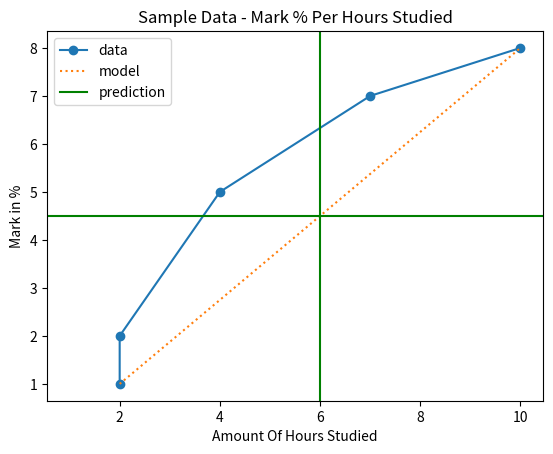

The script that saved this image:
import matplotlib.pyplot as plt
import numpy as np

# data values
x = np.array([2, 2, 4, 7, 10])
y = np.array([1, 2, 5, 7, 8])

# mean values
avgX = [x[0], x[-1]]
avgY = [y[0], y[-1]]

fig, ax = plt.subplots()

ax.plot(x, y, marker='o', label='data')  # draw data lines
ax.plot(avgX, avgY, linestyle='dotted', label='model')  # draw model
ax.axline((6, 4.5), (6, 1), color='green', label='prediction')  # draw pbox line
ax.axline((1, 4.5), (6, 4.5), color='green')  # draw pbox line

ax.set(xlabel='Amount Of Hours Studied', ylabel='Mark in %',
       title='Sample Data - Mark % Per Hours Studied')
plt.legend()
plt.show()
